Image classification data set "supervised_split" (DongCiLu/BioGAN on GitHub). Class labels (2): non rosette, rosette.

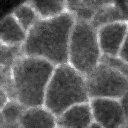
Label: non rosette

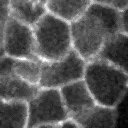
Label: non rosette

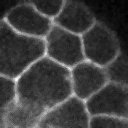
Label: non rosette

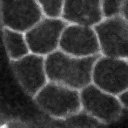
Label: non rosette

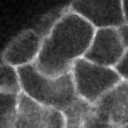
Label: non rosette

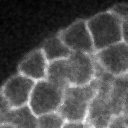
Label: rosette
